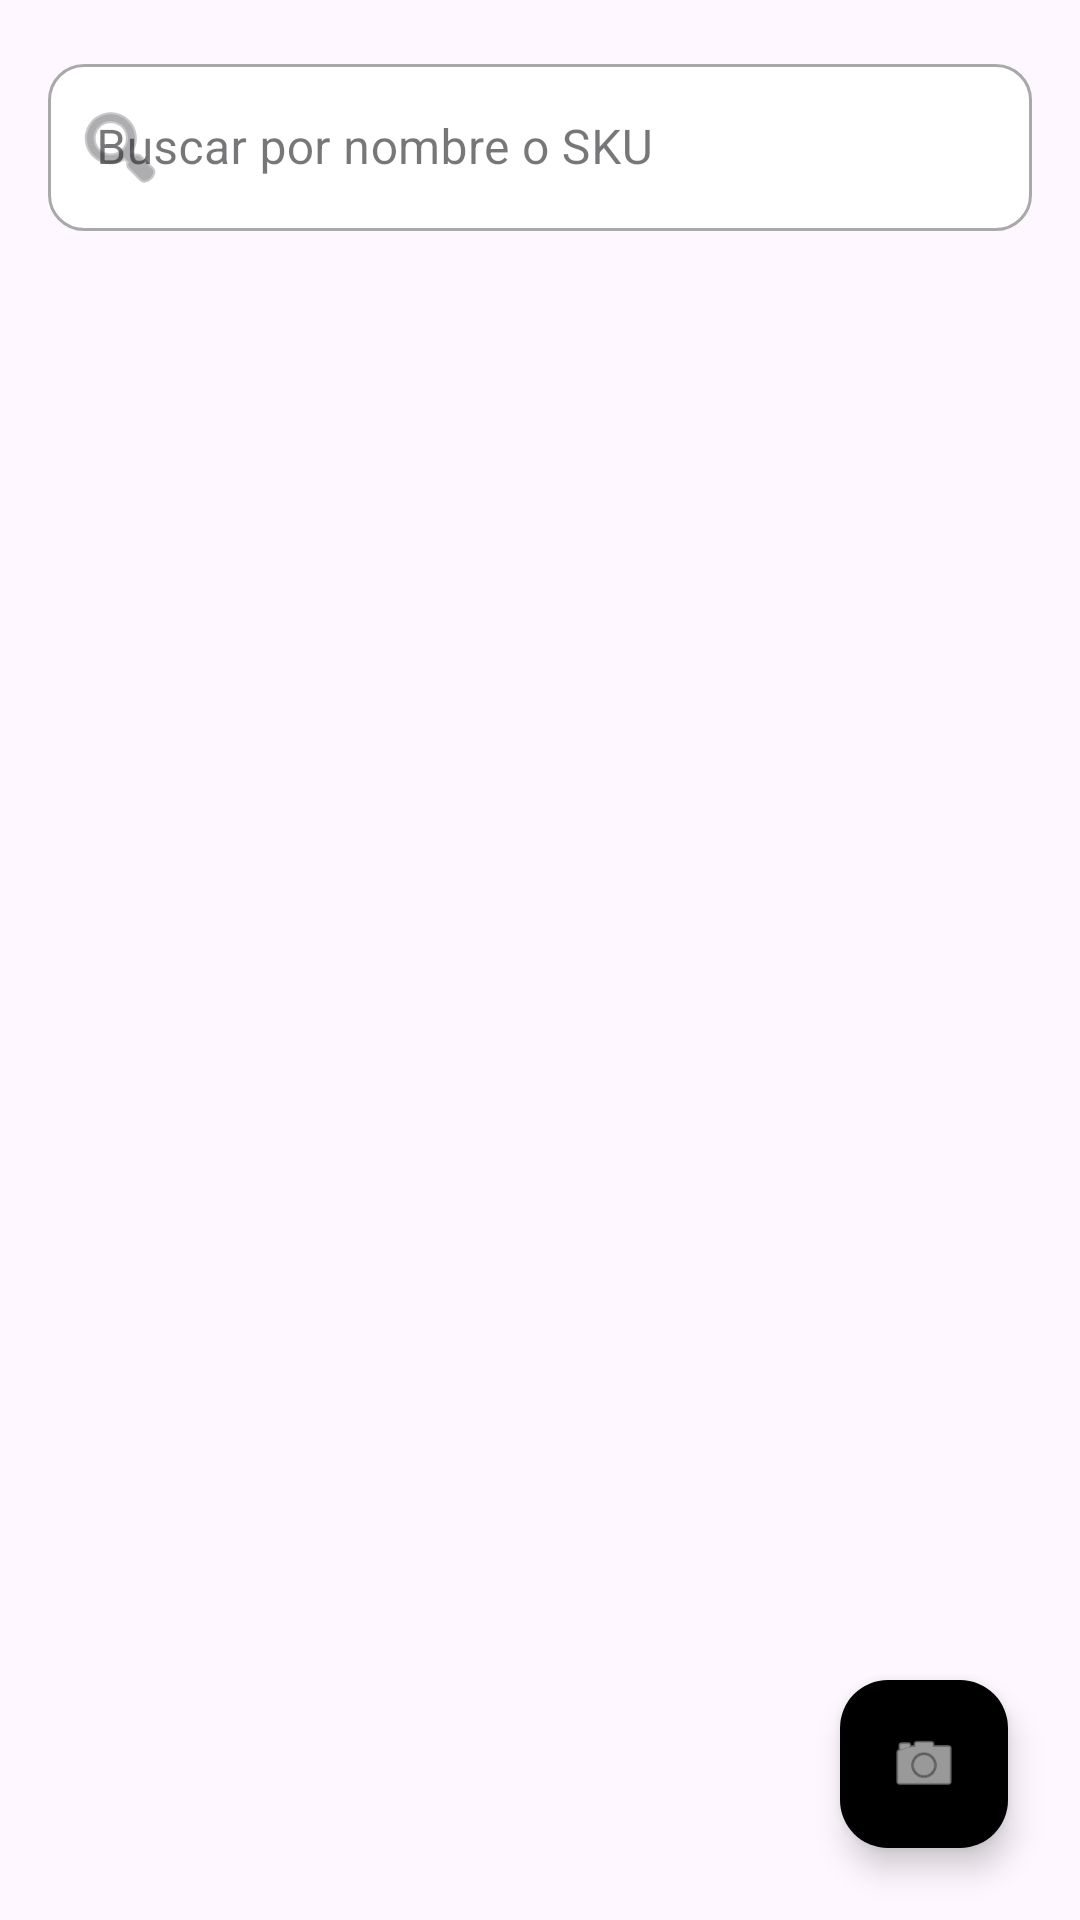

Produce the Android XML layout that renders to this screen, including the resource entries it uses.
<!-- AndroidManifest.xml: application theme Theme.Material3.DayNight -->
<!-- res/layout/fragment_products.xml -->
<?xml version="1.0" encoding="utf-8"?>
<androidx.coordinatorlayout.widget.CoordinatorLayout xmlns:android="http://schemas.android.com/apk/res/android"
    xmlns:app="http://schemas.android.com/apk/res-auto"
    android:layout_width="match_parent"
    android:layout_height="match_parent"
    android:background="@color/background">

    <LinearLayout
        android:layout_width="match_parent"
        android:layout_height="match_parent"
        android:orientation="vertical">

        <com.google.android.material.textfield.TextInputLayout
            android:id="@+id/searchLayout"
            style="@style/Widget.MaterialComponents.TextInputLayout.OutlinedBox"
            android:layout_width="match_parent"
            android:layout_height="wrap_content"
            android:layout_margin="16dp"
            android:hint="Buscar por nombre o SKU"
            app:startIconDrawable="@android:drawable/ic_menu_search"
            app:boxBackgroundColor="@color/white"
            app:boxCornerRadiusTopStart="12dp"
            app:boxCornerRadiusTopEnd="12dp"
            app:boxCornerRadiusBottomStart="12dp"
            app:boxCornerRadiusBottomEnd="12dp">

            <com.google.android.material.textfield.TextInputEditText
                android:id="@+id/etSearch"
                android:layout_width="match_parent"
                android:layout_height="wrap_content"
                android:inputType="text" />
        </com.google.android.material.textfield.TextInputLayout>

        <androidx.recyclerview.widget.RecyclerView
            android:id="@+id/recyclerViewProducts"
            android:layout_width="match_parent"
            android:layout_height="match_parent"
            android:clipToPadding="false"
            android:paddingBottom="88dp" />

    </LinearLayout>

    <com.google.android.material.floatingactionbutton.FloatingActionButton
        android:id="@+id/fabScanner"
        android:layout_width="wrap_content"
        android:layout_height="wrap_content"
        android:layout_gravity="bottom|end"
        android:layout_margin="24dp"
        android:contentDescription="Escanear Código"
        app:srcCompat="@android:drawable/ic_menu_camera"
        app:backgroundTint="@color/primary"
        app:tint="@color/white" />

</androidx.coordinatorlayout.widget.CoordinatorLayout>
<!-- resources referenced by this layout -->
<resources>
  <color name="white">#FFFFFFFF</color>
</resources>
